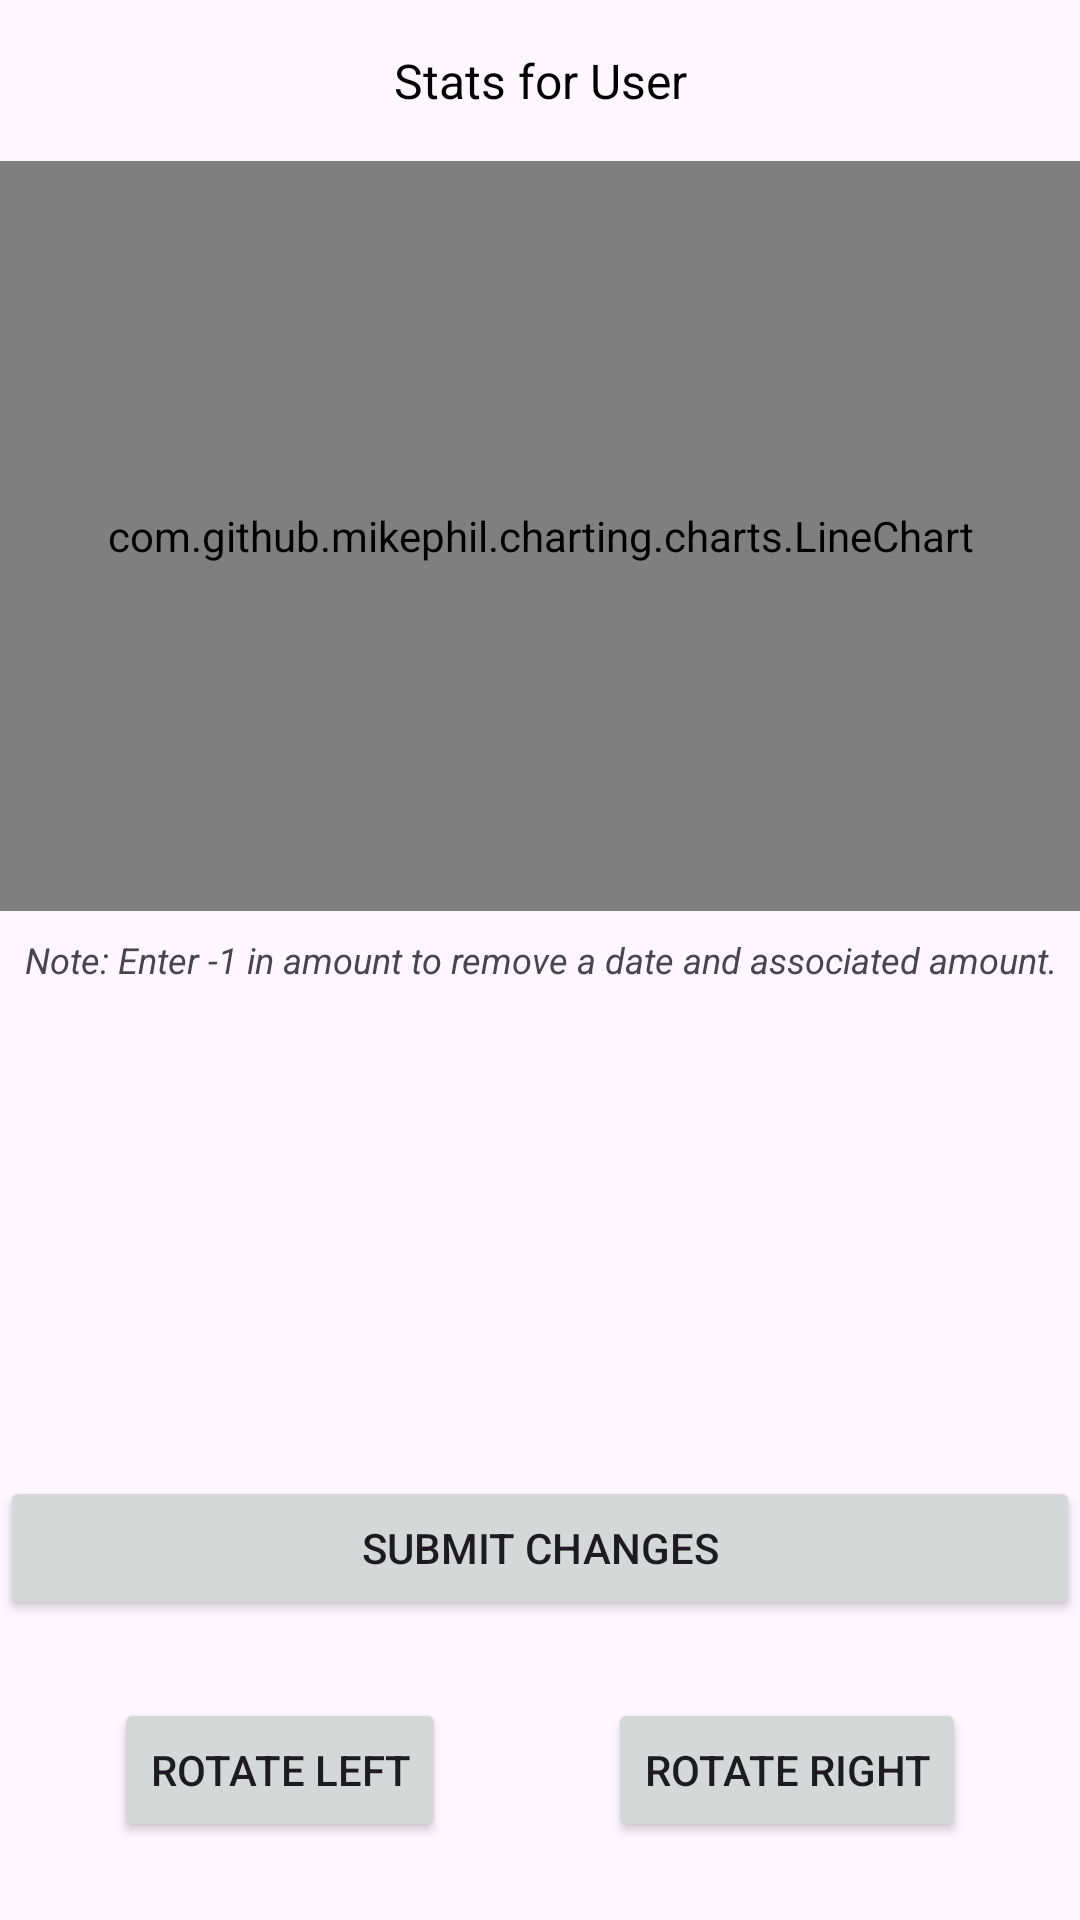

Here is an Android app screen rendered from its layout file. Give the layout XML and the strings, colors and styles it references.
<!-- AndroidManifest.xml: application theme Theme.NavMenuSec1 -->
<!-- res/layout/fragment_user_stats.xml -->
<?xml version="1.0" encoding="utf-8"?>
<androidx.constraintlayout.widget.ConstraintLayout
    xmlns:android="http://schemas.android.com/apk/res/android"
    xmlns:tools="http://schemas.android.com/tools"
    android:layout_width="match_parent"
    android:layout_height="match_parent"
    xmlns:app="http://schemas.android.com/apk/res-auto"
    tools:context=".UserStats">

    
    <TextView
        android:id="@+id/descriptionTextViewUser"
        android:layout_width="wrap_content"
        android:layout_height="wrap_content"
        android:text="Stats for User"
        android:textSize="16sp"
        android:textColor="@android:color/black"
        android:gravity="center"
        android:layout_marginTop="16dp"
        app:layout_constraintTop_toTopOf="parent"
        app:layout_constraintStart_toStartOf="parent"
        app:layout_constraintEnd_toEndOf="parent"/>

    
    <com.github.mikephil.charting.charts.LineChart
        android:id="@+id/lineChart"
        android:layout_width="0dp"
        android:layout_height="250dp"
        android:layout_marginTop="16dp"
        app:layout_constraintTop_toBottomOf="@id/descriptionTextViewUser"
        app:layout_constraintStart_toStartOf="parent"
        app:layout_constraintEnd_toEndOf="parent"
        android:padding="16dp"/>

    <TextView
        android:id="@+id/deleteMessage"
        android:layout_width="wrap_content"
        android:layout_height="wrap_content"
        android:layout_marginTop="8dp"
        android:text="Note: Enter -1 in amount to remove a date and associated amount."
        android:textSize="12sp"
        android:textStyle="italic"
        app:layout_constraintStart_toStartOf="parent"
        app:layout_constraintEnd_toEndOf="parent"
        app:layout_constraintTop_toBottomOf="@id/lineChart"
        android:textAlignment="center" />

    <TableLayout
        android:id="@+id/userDataTable"
        android:layout_width="0dp"
        android:layout_height="wrap_content"
        android:layout_marginTop="16dp"
        android:visibility="gone"
        app:layout_constraintTop_toBottomOf="@id/lineChart"
        app:layout_constraintStart_toStartOf="parent"
        app:layout_constraintEnd_toEndOf="parent"
        android:padding="16dp"
        android:showDividers="middle"
        android:divider="?android:attr/dividerHorizontal"
        android:dividerPadding="4dp"
        tools:ignore="NotSibling">
        <TableRow
            android:id="@+id/stepsRow">
            <TextView
                android:id="@+id/editStepsText"
                android:layout_width="wrap_content"
                android:layout_height="wrap_content"
                android:text="Daily Steps: "
                android:textSize="16sp"
                android:paddingEnd="8dp"/>

            <EditText
                android:id="@+id/editStepsDate"
                android:layout_width="wrap_content"
                android:layout_height="wrap_content"
                android:hint="YYYY-MM-DD"
                android:inputType="text"
                app:layout_constraintEnd_toStartOf="@id/editStepsNumber"
                app:layout_constraintStart_toEndOf="@id/editStepsText"
                app:layout_constraintTop_toTopOf="@id/editStepsText" />

            <EditText
                android:id="@+id/editStepsNumber"
                android:layout_width="0dp"
                android:layout_height="wrap_content"
                android:hint="Amount"
                android:inputType="text"
                app:layout_constraintEnd_toEndOf="parent"
                app:layout_constraintStart_toEndOf="@id/editStepsDate"
                app:layout_constraintTop_toTopOf="@id/editStepsText" />
        </TableRow>
        <TableRow
            android:id="@+id/averageStepsRow">
            <TextView
                android:layout_width="wrap_content"
                android:layout_height="wrap_content"
                android:text="Average Steps: "
                android:textSize="16sp"
                android:paddingEnd="8dp" />
            <TextView
                android:id="@+id/averageDailyStepsValueTextView"
                android:layout_width="wrap_content"
                android:layout_height="wrap_content"
                android:text="10000 steps"
                android:textSize="16sp" />
            <EditText
                android:id="@+id/averageDailyStepsEditText"
                android:layout_width="wrap_content"
                android:layout_height="wrap_content"
                android:hint="Edit steps"
                android:inputType="number"  />
        </TableRow>
        <TableRow
            android:id="@+id/heartRateRow">
            <TextView
                android:id="@+id/editHRText"
                android:layout_width="wrap_content"
                android:layout_height="wrap_content"
                android:text="Heart rate: "
                android:textSize="16sp"
                android:paddingEnd="8dp" />

            <EditText
                android:id="@+id/editHRDateTime"
                android:layout_width="wrap_content"
                android:layout_height="wrap_content"
                android:hint="YYYY-MM-DD"
                android:inputType="text"
                app:layout_constraintEnd_toStartOf="@id/editHRDateTime"
                app:layout_constraintStart_toEndOf="@id/editHRText"
                app:layout_constraintTop_toTopOf="@id/editHRText" />

            <EditText
                android:id="@+id/editHRNumber"
                android:layout_width="wrap_content"
                android:layout_height="wrap_content"
                android:hint="BPM"
                android:inputType="text"
                app:layout_constraintStart_toEndOf="@id/editHRDateTime"
                app:layout_constraintTop_toTopOf="@id/editHRText"/>
        </TableRow>

        <TableRow
            android:id="@+id/ageRow">
            <TextView
                android:layout_width="wrap_content"
                android:layout_height="wrap_content"
                android:text="Age: "
                android:textSize="16sp"
                android:paddingEnd="8dp" />
            <TextView
                android:id="@+id/ageValueTextView"
                android:layout_width="wrap_content"
                android:layout_height="wrap_content"
                android:text="25"
                android:textSize="16sp"
                />

            <EditText
                android:id="@+id/ageEditText"
                android:layout_width="wrap_content"
                android:layout_height="wrap_content"
                android:hint="Edit age"
                android:inputType="number"
                />
        </TableRow>
        <TableRow
            android:id="@+id/heightRow">
            <TextView
                android:layout_width="wrap_content"
                android:layout_height="wrap_content"
                android:text="Height: "
                android:textSize="16sp"
                android:paddingEnd="8dp" />
            <TextView
                android:id="@+id/heightValueTextView"
                android:layout_width="wrap_content"
                android:layout_height="wrap_content"
                android:text="170 cm"
                android:textSize="16sp" />
            <EditText
                android:id="@+id/heightEditText"
                android:layout_width="wrap_content"
                android:layout_height="wrap_content"
                android:hint="Edit height"
                android:inputType="number" />
        </TableRow>
        <TableRow
            android:id="@+id/weightRow"
            >
            <TextView
                android:layout_width="wrap_content"
                android:layout_height="wrap_content"
                android:text="Weight: "
                android:textSize="16sp"
                android:paddingEnd="8dp" />
            <TextView
                android:id="@+id/weightValueTextView"
                android:layout_width="wrap_content"
                android:layout_height="wrap_content"
                android:text="70 kg"
                android:textSize="16sp" />
            <EditText
                android:id="@+id/weightEditText"
                android:layout_width="wrap_content"
                android:layout_height="wrap_content"
                android:hint="Edit weight"
                android:inputType="numberDecimal"  />
        </TableRow>
    </TableLayout>

    <Button
        android:id="@+id/submitChangesButton"
        android:layout_width="0dp"
        android:layout_height="wrap_content"
        android:text="Submit Changes"
        android:layout_marginTop="8dp"
        android:layout_marginBottom="100dp"
        app:layout_constraintBottom_toBottomOf="parent"
        app:layout_constraintStart_toStartOf="parent"
        app:layout_constraintEnd_toEndOf="parent"
        app:layout_constraintHorizontal_bias="0.0" />

    
    <Button
        android:id="@+id/rotateLeftButton"
        android:layout_width="wrap_content"
        android:layout_height="wrap_content"
        android:text="Rotate Left"
        app:layout_constraintStart_toStartOf="parent"
        app:layout_constraintTop_toBottomOf="@id/submitChangesButton"
        app:layout_constraintEnd_toStartOf="@id/rotateRightButton"
        android:layout_marginEnd="8dp"
        app:layout_constraintBottom_toBottomOf="parent" />

    
    <Button
        android:id="@+id/rotateRightButton"
        android:layout_width="wrap_content"
        android:layout_height="wrap_content"
        android:text="Rotate Right"
        app:layout_constraintStart_toEndOf="@id/rotateLeftButton"
        app:layout_constraintTop_toBottomOf="@id/submitChangesButton"
        app:layout_constraintEnd_toEndOf="parent"
        android:layout_marginStart="8dp"
        app:layout_constraintBottom_toBottomOf="parent" />

</androidx.constraintlayout.widget.ConstraintLayout>
<!-- resources referenced by this layout -->
<resources>
  <style name="Theme.NavMenuSec1" parent="Base.Theme.NavMenuSec1" />
  <style name="Base.Theme.NavMenuSec1" parent="Theme.Material3.DayNight.NoActionBar">
          
          
      </style>
</resources>
